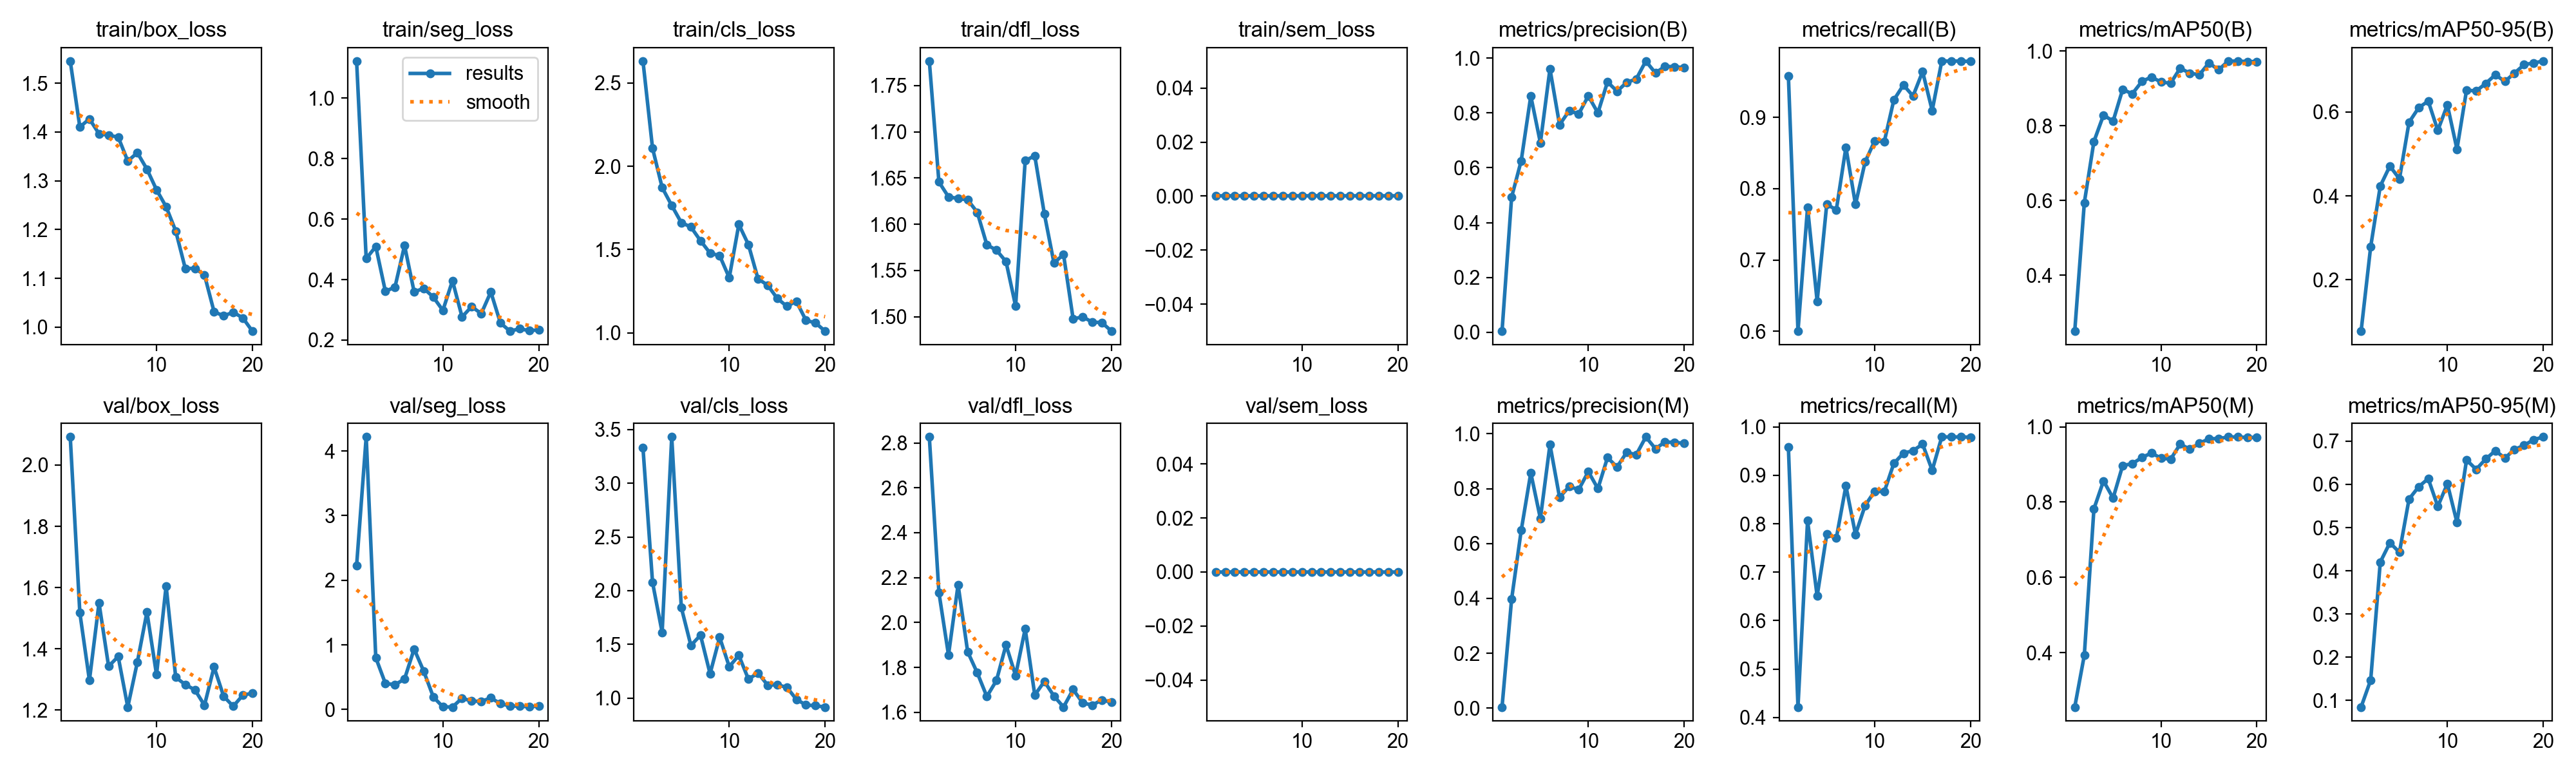

Values plotted in this chart, from the file beside it:
epoch, time, train/box_loss, train/seg_loss, train/cls_loss, train/dfl_loss, train/sem_loss, metrics/precision(B), metrics/recall(B), metrics/mAP50(B), metrics/mAP50-95(B), metrics/precision(M), metrics/recall(M), metrics/mAP50(M), metrics/mAP50-95(M), val/box_loss, val/seg_loss, val/cls_loss, val/dfl_loss, val/sem_loss, lr/pg0, lr/pg1, lr/pg2
1, 85.69, 1.545, 1.122, 2.631, 1.777, 0, 0.00384, 0.9583, 0.25, 0.07773, 0.00384, 0.9583, 0.2562, 0.08467, 2.092, 2.226, 3.33, 2.827, 0, 0.0003238, 0.0003238, 0.06794
2, 203.6, 1.41, 0.4694, 2.108, 1.646, 0, 0.4928, 0.6, 0.594, 0.2789, 0.3974, 0.4216, 0.3941, 0.1472, 1.518, 4.217, 2.076, 2.134, 0, 0.0006246, 0.0006246, 0.03491
3, 295.5, 1.427, 0.5094, 1.872, 1.63, 0, 0.6257, 0.7737, 0.7577, 0.4233, 0.6476, 0.8063, 0.7822, 0.4202, 1.297, 0.8013, 1.612, 1.855, 0, 0.0008924, 0.0008924, 0.001845
4, 378.8, 1.396, 0.3615, 1.764, 1.628, 0, 0.8622, 0.6419, 0.8283, 0.4709, 0.8576, 0.6506, 0.8562, 0.4648, 1.55, 0.4031, 3.43, 2.168, 0, 0.0008515, 0.0008515, 0.0008515
5, 461.9, 1.393, 0.375, 1.662, 1.626, 0, 0.6911, 0.7782, 0.8122, 0.4404, 0.6911, 0.7782, 0.8106, 0.4429, 1.343, 0.3824, 1.843, 1.869, 0, 0.000802, 0.000802, 0.000802
6, 549, 1.39, 0.5128, 1.635, 1.613, 0, 0.9609, 0.7703, 0.8972, 0.5751, 0.9609, 0.7703, 0.8972, 0.566, 1.375, 0.471, 1.49, 1.776, 0, 0.0007525, 0.0007525, 0.0007525
7, 637.3, 1.34, 0.3595, 1.553, 1.578, 0, 0.7571, 0.858, 0.8852, 0.6095, 0.7684, 0.878, 0.9018, 0.5944, 1.21, 0.9356, 1.586, 1.67, 0, 0.000703, 0.000703, 0.000703
8, 720.9, 1.357, 0.371, 1.478, 1.572, 0, 0.8078, 0.7779, 0.9184, 0.6257, 0.8078, 0.7779, 0.9184, 0.6134, 1.357, 0.5925, 1.228, 1.741, 0, 0.0006535, 0.0006535, 0.0006535
9, 802, 1.324, 0.3423, 1.463, 1.56, 0, 0.7966, 0.8375, 0.9303, 0.5559, 0.7966, 0.8375, 0.9303, 0.5491, 1.52, 0.1939, 1.566, 1.9, 0, 0.000604, 0.000604, 0.000604
10, 879, 1.282, 0.2983, 1.331, 1.511, 0, 0.8621, 0.8671, 0.9168, 0.6164, 0.8621, 0.8671, 0.9168, 0.6015, 1.315, 0.04067, 1.293, 1.764, 0, 0.0005545, 0.0005545, 0.0005545
11, 952.4, 1.247, 0.3965, 1.651, 1.669, 0, 0.8003, 0.8659, 0.9138, 0.5111, 0.8003, 0.8659, 0.9138, 0.512, 1.605, 0.03759, 1.398, 1.971, 0, 0.000505, 0.000505, 0.000505
12, 1026, 1.197, 0.2766, 1.529, 1.674, 0, 0.9132, 0.9246, 0.9539, 0.6519, 0.9132, 0.9246, 0.9539, 0.6566, 1.307, 0.1749, 1.177, 1.677, 0, 0.0004555, 0.0004555, 0.0004555
13, 1102, 1.12, 0.311, 1.324, 1.611, 0, 0.8791, 0.9456, 0.9406, 0.6495, 0.8791, 0.9456, 0.9406, 0.6348, 1.283, 0.1301, 1.235, 1.737, 0, 0.000406, 0.000406, 0.000406
14, 1182, 1.12, 0.2874, 1.286, 1.558, 0, 0.9115, 0.9301, 0.9365, 0.6676, 0.9323, 0.9508, 0.9559, 0.6589, 1.266, 0.1247, 1.122, 1.672, 0, 0.0003565, 0.0003565, 0.0003565
15, 1258, 1.107, 0.3593, 1.207, 1.567, 0, 0.924, 0.9644, 0.9681, 0.6883, 0.924, 0.9644, 0.9681, 0.6778, 1.216, 0.1792, 1.124, 1.623, 0, 0.000307, 0.000307, 0.000307
16, 1338, 1.032, 0.2568, 1.159, 1.498, 0, 0.9894, 0.9098, 0.9495, 0.6724, 0.9886, 0.9104, 0.9686, 0.661, 1.341, 0.08928, 1.102, 1.701, 0, 0.0002575, 0.0002575, 0.0002575
17, 1414, 1.023, 0.2296, 1.189, 1.5, 0, 0.9459, 0.9792, 0.9728, 0.6922, 0.9459, 0.9792, 0.9728, 0.6808, 1.245, 0.0551, 0.9894, 1.642, 0, 0.000208, 0.000208, 0.000208
18, 1481, 1.031, 0.2378, 1.075, 1.494, 0, 0.9701, 0.9792, 0.973, 0.7123, 0.9701, 0.9792, 0.973, 0.6904, 1.212, 0.04976, 0.9364, 1.632, 0, 0.0001585, 0.0001585, 0.0001585
19, 1544, 1.019, 0.2312, 1.059, 1.494, 0, 0.9688, 0.9792, 0.9716, 0.7166, 0.9688, 0.9792, 0.9716, 0.7036, 1.248, 0.04364, 0.9303, 1.655, 0, 0.000109, 0.000109, 0.000109
20, 1608, 0.9917, 0.2339, 1.01, 1.484, 0, 0.9656, 0.9786, 0.9716, 0.7209, 0.9656, 0.9786, 0.9716, 0.7099, 1.255, 0.05083, 0.9177, 1.644, 0, 5.95e-05, 5.95e-05, 5.95e-05
